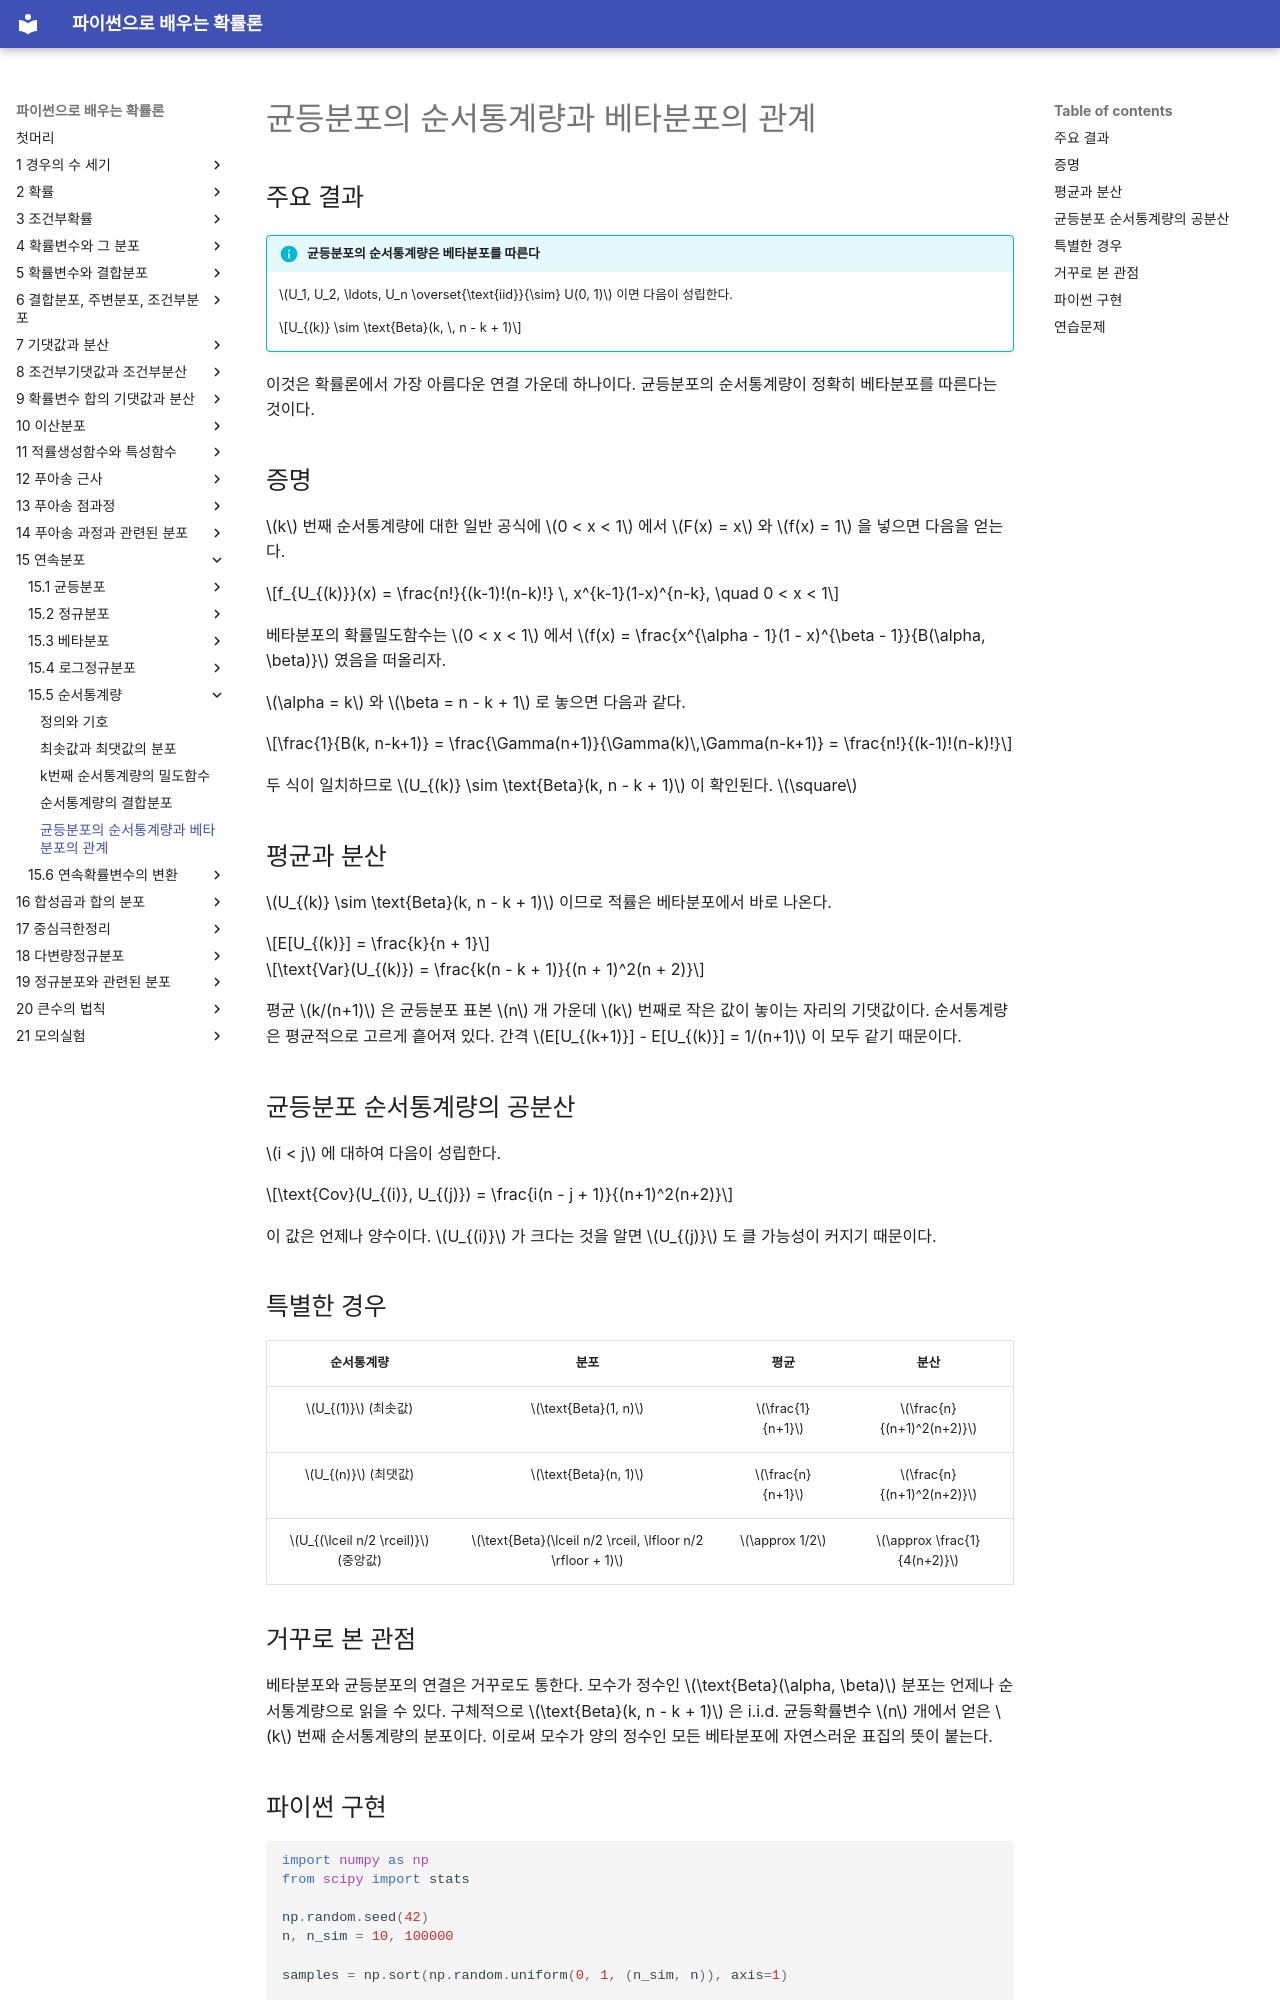

repository: SungchulLee/undergraduate_probability_book_writing · page: ch15/order_statistics/uniform_beta/index.html · generator: mkdocs

# 균등분포의 순서통계량과 베타분포의 관계

## 주요 결과

!!! info "균등분포의 순서통계량은 베타분포를 따른다"
    $U_1, U_2, \ldots, U_n \overset{\text{iid}}{\sim} U(0, 1)$ 이면 다음이 성립한다.

    $$U_{(k)} \sim \text{Beta}(k, \, n - k + 1)$$

이것은 확률론에서 가장 아름다운 연결 가운데 하나이다. 균등분포의 순서통계량이 정확히 베타분포를 따른다는 것이다.

## 증명

$k$ 번째 순서통계량에 대한 일반 공식에 $0 < x < 1$ 에서 $F(x) = x$ 와 $f(x) = 1$ 을 넣으면 다음을 얻는다.

$$f_{U_{(k)}}(x) = \frac{n!}{(k-1)!(n-k)!} \, x^{k-1}(1-x)^{n-k}, \quad 0 < x < 1$$

베타분포의 확률밀도함수는 $0 < x < 1$ 에서 $f(x) = \frac{x^{\alpha - 1}(1 - x)^{\beta - 1}}{B(\alpha, \beta)}$ 였음을 떠올리자.

$\alpha = k$ 와 $\beta = n - k + 1$ 로 놓으면 다음과 같다.

$$\frac{1}{B(k, n-k+1)} = \frac{\Gamma(n+1)}{\Gamma(k)\,\Gamma(n-k+1)} = \frac{n!}{(k-1)!(n-k)!}$$

두 식이 일치하므로 $U_{(k)} \sim \text{Beta}(k, n - k + 1)$ 이 확인된다. $\square$

## 평균과 분산

$U_{(k)} \sim \text{Beta}(k, n - k + 1)$ 이므로 적률은 베타분포에서 바로 나온다.

$$E[U_{(k)}] = \frac{k}{n + 1}$$

$$\text{Var}(U_{(k)}) = \frac{k(n - k + 1)}{(n + 1)^2(n + 2)}$$

평균 $k/(n+1)$ 은 균등분포 표본 $n$ 개 가운데 $k$ 번째로 작은 값이 놓이는 자리의 기댓값이다. 순서통계량은 평균적으로 고르게 흩어져 있다. 간격 $E[U_{(k+1)}] - E[U_{(k)}] = 1/(n+1)$ 이 모두 같기 때문이다.

## 균등분포 순서통계량의 공분산

$i < j$ 에 대하여 다음이 성립한다.

$$\text{Cov}(U_{(i)}, U_{(j)}) = \frac{i(n - j + 1)}{(n+1)^2(n+2)}$$

이 값은 언제나 양수이다. $U_{(i)}$ 가 크다는 것을 알면 $U_{(j)}$ 도 클 가능성이 커지기 때문이다.

## 특별한 경우

| 순서통계량 | 분포 | 평균 | 분산 |
|:---:|:---:|:---:|:---:|
| $U_{(1)}$ (최솟값) | $\text{Beta}(1, n)$ | $\frac{1}{n+1}$ | $\frac{n}{(n+1)^2(n+2)}$ |
| $U_{(n)}$ (최댓값) | $\text{Beta}(n, 1)$ | $\frac{n}{n+1}$ | $\frac{n}{(n+1)^2(n+2)}$ |
| $U_{(\lceil n/2 \rceil)}$ (중앙값) | $\text{Beta}(\lceil n/2 \rceil, \lfloor n/2 \rfloor + 1)$ | $\approx 1/2$ | $\approx \frac{1}{4(n+2)}$ |

## 거꾸로 본 관점

베타분포와 균등분포의 연결은 거꾸로도 통한다. 모수가 정수인 $\text{Beta}(\alpha, \beta)$ 분포는 언제나 순서통계량으로 읽을 수 있다. 구체적으로 $\text{Beta}(k, n - k + 1)$ 은 i.i.d. 균등확률변수 $n$ 개에서 얻은 $k$ 번째 순서통계량의 분포이다. 이로써 모수가 양의 정수인 모든 베타분포에 자연스러운 표집의 뜻이 붙는다.
